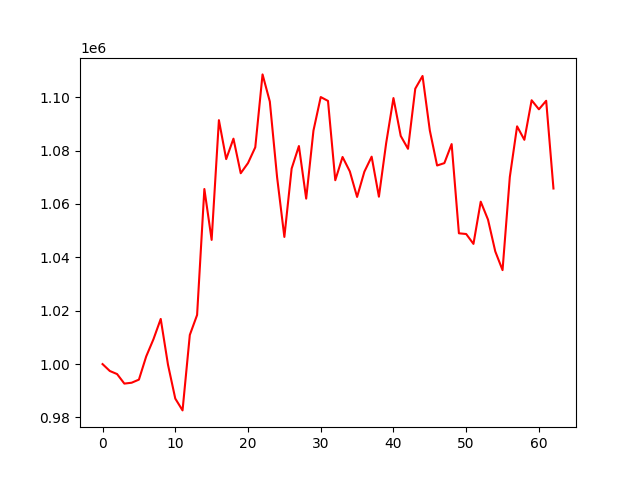

Values plotted in this chart, from the file beside it:
account_value, date, daily_return
1000000, 2021-07-13, 
997416, 2021-07-14, -0.002584
996263, 2021-07-15, -0.001156
992691, 2021-07-16, -0.003586
993019, 2021-07-19, 0.000331
994181, 2021-07-20, 0.00117
1002855, 2021-07-21, 0.008725
1009320, 2021-07-22, 0.006446
1016922, 2021-07-23, 0.007532
999756, 2021-07-26, -0.01688
987081, 2021-07-27, -0.01268
982648, 2021-07-28, -0.004491
1010925, 2021-07-29, 0.02878
1018406, 2021-07-30, 0.0074
1065610, 2021-08-02, 0.04635
1046540, 2021-08-03, -0.0179
1091403, 2021-08-04, 0.04287
1076817, 2021-08-05, -0.01336
1084470, 2021-08-06, 0.007108
1071518, 2021-08-09, -0.01194
1075328, 2021-08-10, 0.003555
1081242, 2021-08-11, 0.005499
1108554, 2021-08-12, 0.02526
1098384, 2021-08-13, -0.009174
1070030, 2021-08-16, -0.02581
1047648, 2021-08-17, -0.02092
1073268, 2021-08-18, 0.02445
1081712, 2021-08-19, 0.007868
1062005, 2021-08-20, -0.01822
1087484, 2021-08-23, 0.02399
1100072, 2021-08-24, 0.01158
1098616, 2021-08-25, -0.001324
1068898, 2021-08-26, -0.02705
1077609, 2021-08-27, 0.008149
1072209, 2021-08-30, -0.005011
1062638, 2021-08-31, -0.008927
1072086, 2021-09-01, 0.008891
1077724, 2021-09-02, 0.005259
1062731, 2021-09-03, -0.01391
1082841, 2021-09-06, 0.01892
1099693, 2021-09-07, 0.01556
1085494, 2021-09-08, -0.01291
1080672, 2021-09-09, -0.004442
1103204, 2021-09-10, 0.02085
1107962, 2021-09-13, 0.004313
1087535, 2021-09-14, -0.01844
1074419, 2021-09-15, -0.01206
1075309, 2021-09-16, 0.0008283
1082445, 2021-09-17, 0.006637
1049013, 2021-09-22, -0.03089
1048745, 2021-09-23, -0.0002562
1045042, 2021-09-24, -0.003531
1060862, 2021-09-27, 0.01514
1054141, 2021-09-28, -0.006335
1042225, 2021-09-29, -0.0113
1035211, 2021-09-30, -0.00673
1070109, 2021-10-08, 0.03371
1089092, 2021-10-11, 0.01774
1084044, 2021-10-12, -0.004635
1098866, 2021-10-13, 0.01367
... 3 more rows
